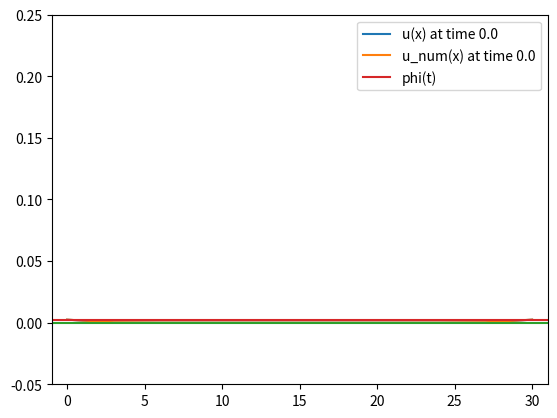
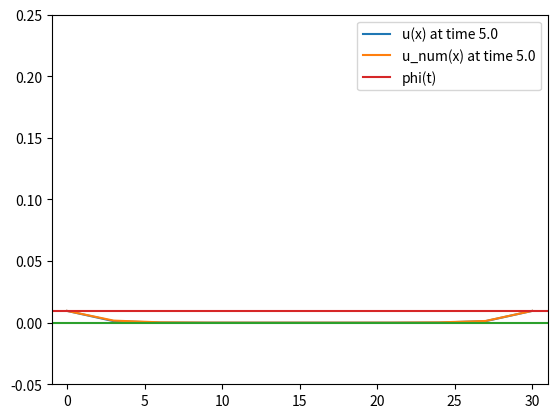
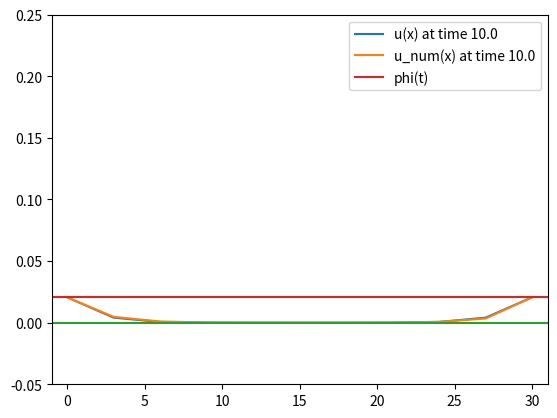
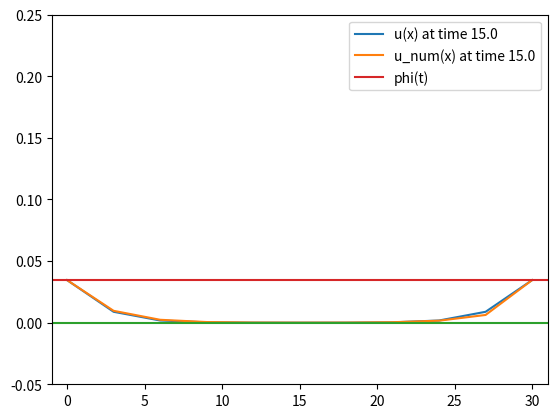
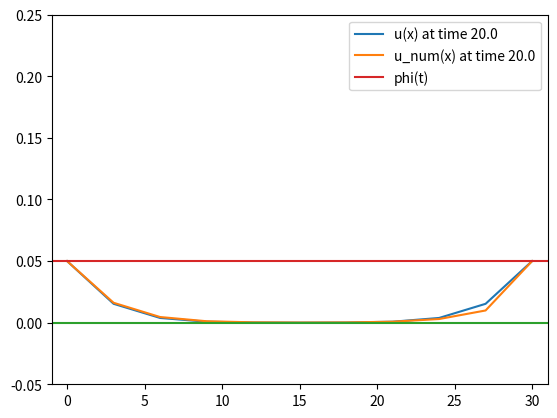
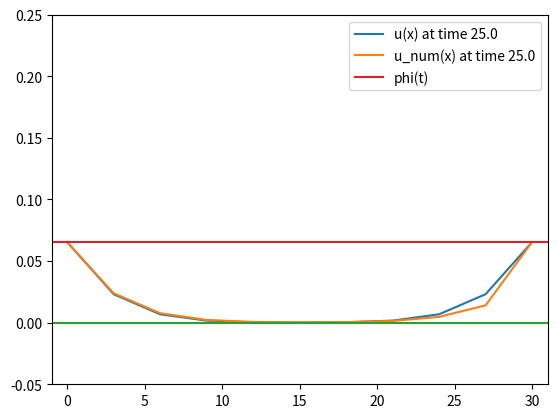
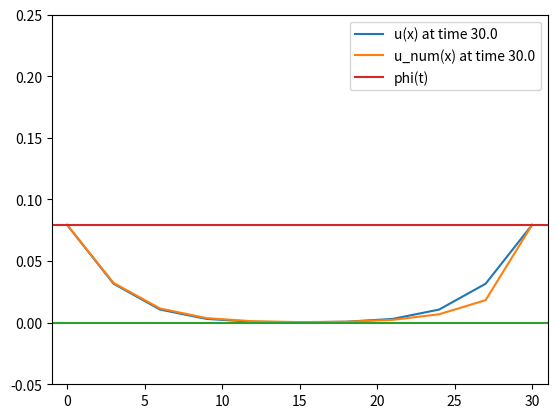
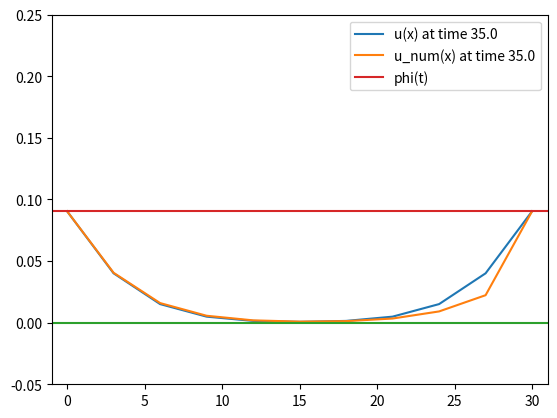
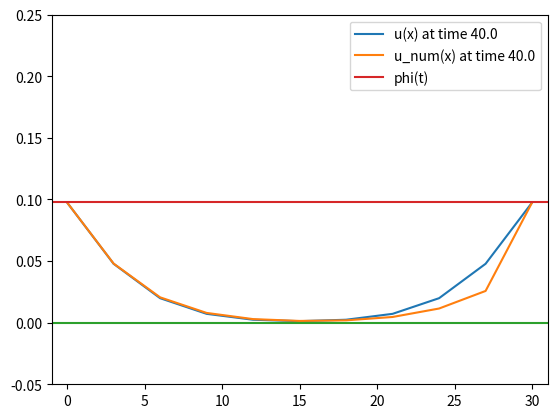
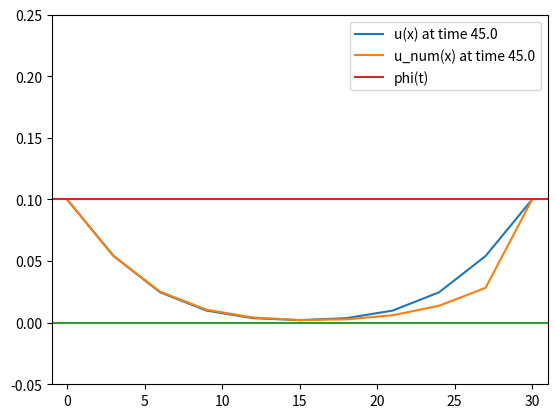
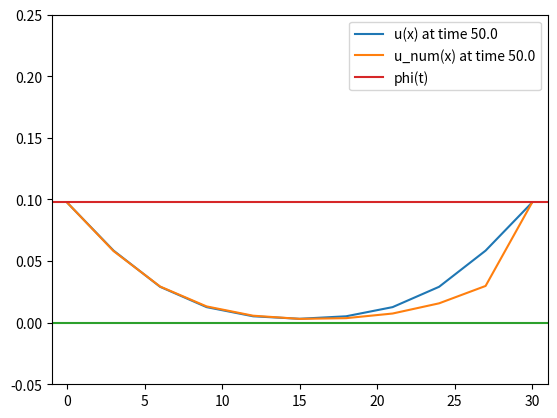
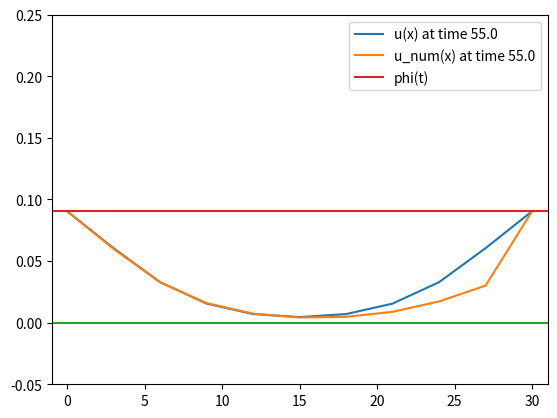
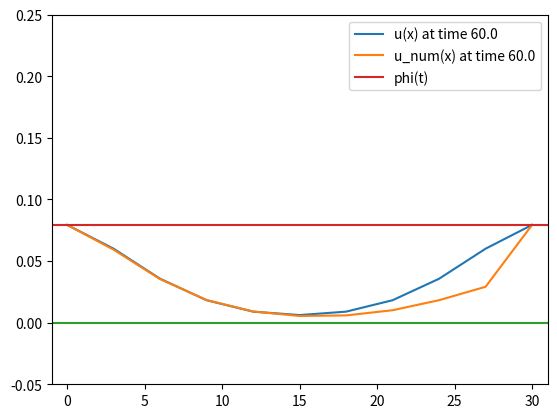
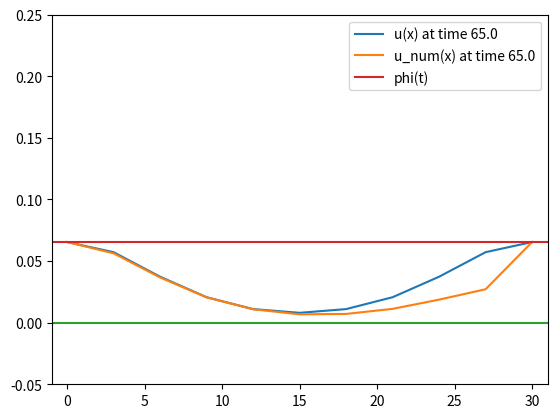
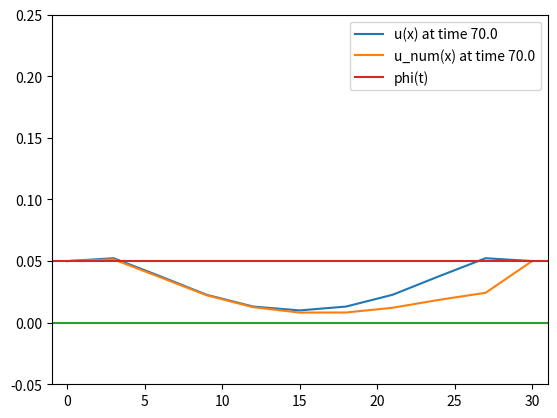
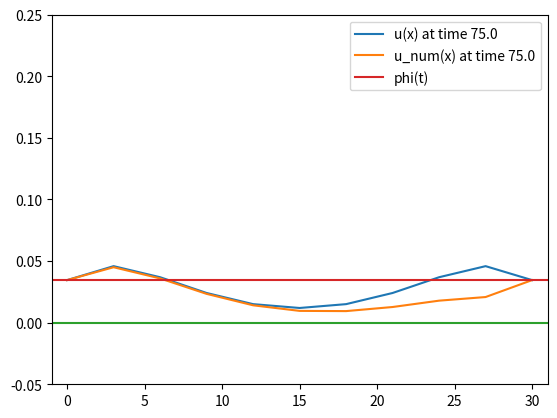

The script that saved these images, in order:
import numpy as np
import matplotlib.pyplot as plt
import os
import logging
from mpmath import mp
from scipy.sparse import csr_matrix
from scipy.sparse.linalg import spsolve
from functools import wraps
import argparse

mp.dps = 15

T = 100
C = 0.5
D = 0.001
l = 30
alpha = 0.3
a = mp.sqrt(alpha / C)
xi = mp.pi / T


def with_dps(dps):
    """
        Param. decorator.
        When applied to function, changes mp.dps inside it.
    """
    def decorator(f):
        @wraps(f)
        def wrapper(*args, **kwds):
            old_dps = mp.dps
            mp.dps = dps

            res = f(*args, **kwds)

            mp.dps = old_dps

            return res

        return wrapper

    return decorator


def phi(t):
    return 0.1 * mp.sin(xi * t)**2


def u(x, t, num_steps=10):
    return v(x, t, num_steps) + phi(t)


def v(x, t, num_steps=10):
    res = 0

    for k in range(num_steps):
        n = 2*k + 1 # n = 1,3,5,...
        res += v_n(n, x, t)

    return res


def v_n(n, x, t):
    return C_n(n, t) * X_n(n, x)


phi_0 = phi(0)


@with_dps(20)
def C_n(n, t):
    if n % 2 == 0:
        return 0

    if t == 0:
        return -phi_0 * 4 / (mp.pi * n)

    g = -((n * mp.pi * a / l)**2 + D / C)

    # put e^(g*t) in integrals, otherwise they will grow
    # very (VERY) fast, and result will be Inf
    #
    # def f1(tau):
    #     return 0.1 * mp.sin(xi * tau)**2 * mp.exp(g * (t - tau))
    #
    # def f2(tau):
    #     return 0.2 * xi * mp.sin(xi * tau) * mp.cos(xi * tau) * \
    #         mp.exp(g * (t - tau))
    #
    # I1, err = mp.quad(f1, [0, t], error=True)
    # if err > 1e-14:
    #     print('ERR')
    # logging.debug(f'I1 error = {err}')
    #
    # I2, err = mp.quad(f2, [0, t], error=True)
    # if err > 1e-14:
    #     print('ERR')
    # logging.debug(f'I2 error = {err}')
    #
    # res = mp.exp(g * t) * C_n(n, 0) - 4 * (D * I1 / C + I2) / (mp.pi * n)

    # analytical solution

    I1_a = mp.exp(-g*t)*(-g**2 + g**2*mp.cos(2*xi*t) -2*xi*g*mp.sin(2*xi*t) + 4*xi**2*mp.exp(g*t) -4*xi**2) / (20*(g**3 + 4*xi**2*g))
    I2_a = xi*mp.exp(-g*t)*(-g*mp.sin(2*xi*t) - 2*xi*mp.cos(2*xi*t) + 2*xi*mp.exp(g*t))/(10*(g**2 + 4*xi**2))

    res_a = mp.exp(g * t) * (C_n(n, 0) - 4 * (D * I1_a / C + I2_a)) / (mp.pi * n)

    return res_a


sin_vec = np.vectorize(mp.sin)


def X_n(n, x):
    return sin_vec(mp.pi * n * x / l)

def tridiag_solve(A, b):
    n = len(b)
    solution = [mp.mpf(0) for _ in range(n)]

    for i in range(1, n):
        A[i][i] -= A[i][i - 1] / A[i - 1][i - 1] * A[i - 1][i]
        b[i] -= A[i][i - 1] / A[i - 1][i - 1] * b[i - 1]

    solution[-1] = b[-1] / A[-1][-1]

    for i in range(n - 2, -1, -1):
        solution[i] = (b[i] - A[i][i + 1] * solution[i + 1]) / A[i][i]

    return solution


def check(h, tau):
    err = tau - 2 * C * h ** 2 / (2 * alpha + D * h ** 2)
    return (err + 1e-6 <= 0), err


if __name__ == '__main__':
    parser = argparse.ArgumentParser()
    parser.add_argument('-v', '--verbose', help='increase output verbosity', action='store_true')
    parser.add_argument('-n', '--num', help='number of elements to sum up', type=int, default=150)
    parser.add_argument('-c', '--cycles', help='number of full cycles to simulate', type=int, default=1)
    parser.add_argument('-x', '--x', help='number of points in x', type=int, default=11)
    parser.add_argument('-t', '--t', help='number of points in t', type=int, default=21)

    args = parser.parse_args()

    if args.verbose:
        logging.basicConfig(level=logging.INFO)

    num_steps = args.num
    x = np.linspace(0, l, args.x)
    t = np.linspace(0, args.cycles * T, args.cycles*args.t)

    n = len(t)

    if not os.path.exists('plots'):
        os.makedirs('plots')

    tau = t[1] - t[0]
    h = x[1] - x[0]
    print('tau', tau)
    print('h', h)
    print(check(h, tau))
    beta = alpha * tau / (2 * C * h ** 2)
    mu = 1 + 2 * beta + D * tau / (2 * C)
    p = []
    args.x -= 2
    for i in range(0, args.x):
        line = []
        if (i == 0):
            line.append(mu)
            line.append(-beta)
            for j in range(2, args.x):
                line.append(0)
        elif (i == args.x):
            for j in range(0, args.x - 2):
                line.append(0)
            line.append(-beta)
            line.append(mu)
        else:
            for j in range(0,args.x):
                if (j == i - 1):
                    line.append(-beta)
                elif (j == i):
                    line.append(mu)
                elif (j == i + 1):
                    line.append(-beta)
                else:
                    line.append(0)

        p.append(line)
    p = np.array(p)

    q = np.zeros(args.x)
    uprev = np.zeros(args.x)
    #print(q)
    err = [0]*n
    for i in range(n-1):
        q[0] = beta * (phi(t[i+1]) + phi(t[i]))
        q[-1] = beta * phi(t[i+1] + phi(t[i]))
        rightPart = np.zeros(args.x)
        rightPart[0] = beta * uprev[1] + uprev[0] * (1 - 2 * beta - D * tau / (2 * C)) 
        rightPart[-1] = beta * uprev[-2] + uprev[-1] * (1 - 2 * beta - D * tau / (2 * C)) 

        for j in range(1, args.x-1):
            rightPart[j] = beta * uprev[j - 1] + beta * uprev[j + 1] + (1 - 2 * beta - D * tau / (2 * C)) * uprev[j]

        rightPart += q
        u_num = np.linalg.solve(p, rightPart)

        uprev = u_num
        # eps = []
        # for j in range(len(p)):
        #     eps.append(np.dot(p[j], u_num)- rightPart[j])
        # print(max(eps))
        data = u(x, t[i+1], num_steps)
        # logging.info(f'At plotting step {i + 1} out of {n}, error: {np.linalg.norm(u_num - data)}')
        forplot = [phi(t[i+1])] + list(u_num) + [phi(t[i+1])]
        forplot = np.array(list(map(float, forplot)))
        data = np.array(list(map(float, data)))
        localerr = np.abs(forplot - data)
        err[i] = np.max(np.abs(forplot - data))
        fig = plt.figure()
        ax = plt.subplot(111)
        plt.xlim([-1, l + 1])
        plt.ylim([-.05, .25])
        ax.plot(x, data, label=f'u(x) at time {round(t[i], 2)}')
        ax.plot(x, forplot, label=f'u_num(x) at time {round(t[i], 2)}')
        ax.plot([-1, l + 1], [0, 0])
        ax.plot([-1, l + 1], [phi(t[i+1]), phi(t[i+1])], label='phi(t)')
        ax.legend()
        fig.savefig('plots/plot{:03}.png'.format(i))
        plt.close(fig)
    # max_ind = err.index(max(err))
    # err[max_ind] = 0
    max_ind = err.index(max(err))
    max_err = err[max_ind]
    print(max_err)
